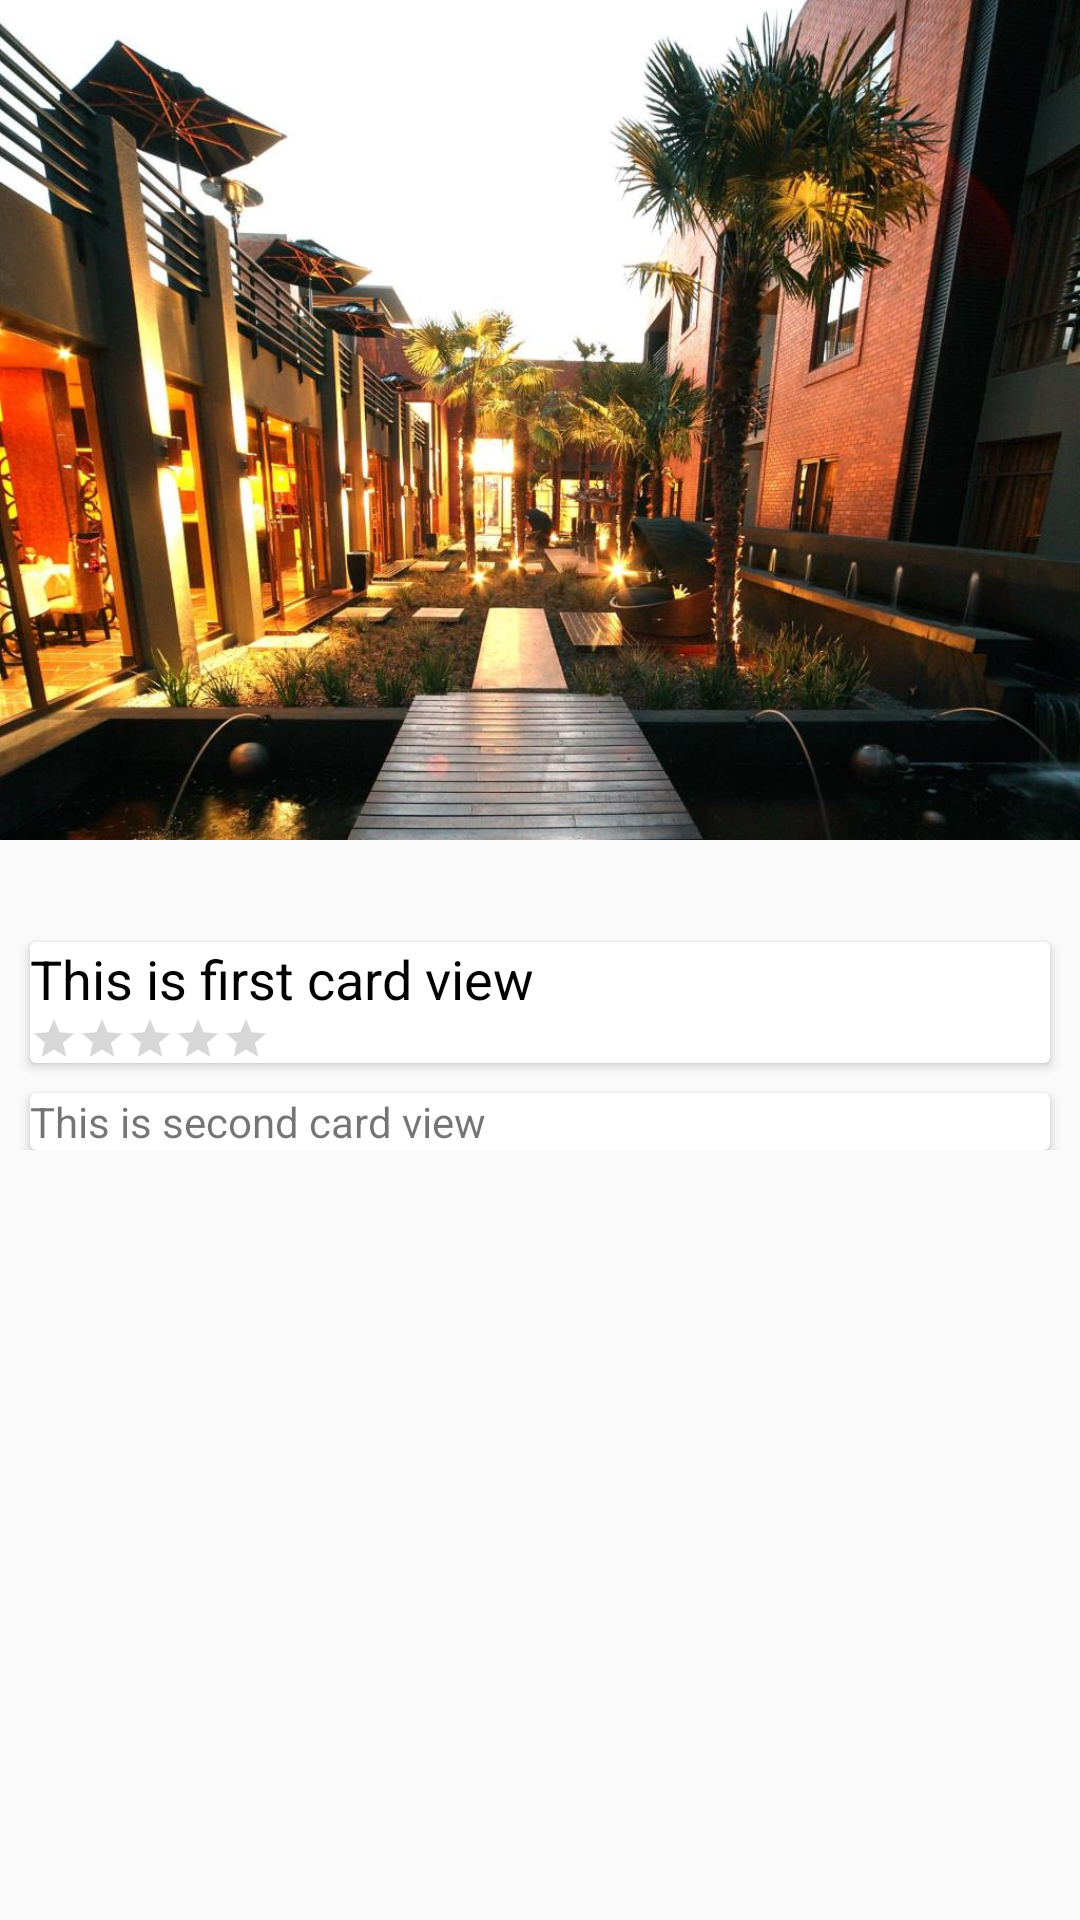

Write the Android layout XML for this screen, with the resource values it uses.
<!-- AndroidManifest.xml: application theme AppTheme -->
<!-- res/layout/activity_airport.xml -->
<?xml version="1.0" encoding="utf-8"?>
<android.support.design.widget.CoordinatorLayout xmlns:android="http://schemas.android.com/apk/res/android"
xmlns:app="http://schemas.android.com/apk/res-auto"
xmlns:tools="http://schemas.android.com/tools"
android:layout_width="match_parent"
android:layout_height="match_parent"
android:fitsSystemWindows="true"
tools:context="com.example.codetribe.tourguide.DisplayActivity">

<android.support.design.widget.AppBarLayout
    android:id="@+id/app_bar"
    android:layout_width="match_parent"
    android:layout_height="@dimen/app_bar_height"
    android:fitsSystemWindows="true"
    android:theme="@style/AppTheme.AppBarOverlay">

    <android.support.design.widget.CollapsingToolbarLayout
        android:id="@+id/toolbar_layout"
        android:layout_width="match_parent"
        android:layout_height="match_parent"
        android:fitsSystemWindows="true"
        app:contentScrim="?attr/colorPrimary"
        app:layout_scrollFlags="scroll|exitUntilCollapsed">
        <ImageView
            android:id="@+id/header"
            android:layout_width="match_parent"
            android:layout_height="match_parent"
            android:background="@drawable/b"
            android:fitsSystemWindows="true"
            android:scaleType="centerCrop"
            app:layout_collapseMode="none" />

        <android.support.v7.widget.Toolbar
            android:id="@+id/toolbar"
            android:layout_width="match_parent"
            android:layout_height="?attr/actionBarSize"
            app:layout_collapseMode="pin"
            app:popupTheme="@style/AppTheme.PopupOverlay" />

    </android.support.design.widget.CollapsingToolbarLayout>
</android.support.design.widget.AppBarLayout>
    <include layout="@layout/content_airport" />
</android.support.design.widget.CoordinatorLayout>
<!-- res/layout/content_airport.xml (included above) -->
<?xml version="1.0" encoding="utf-8"?>
<android.support.v4.widget.NestedScrollView xmlns:android="http://schemas.android.com/apk/res/android"
    xmlns:app="http://schemas.android.com/apk/res-auto"
    xmlns:tools="http://schemas.android.com/tools"
    android:layout_width="match_parent"
    android:layout_height="match_parent"
    app:layout_behavior="@string/appbar_scrolling_view_behavior"
    tools:context="com.example.codetribe.tourguide.DisplayActivity"
    tools:showIn="@layout/activity_airport">
    <LinearLayout
        android:layout_width="match_parent"
        android:layout_height="match_parent"
        android:orientation="vertical"
        android:paddingTop="24dp">

        <android.support.v7.widget.CardView
            android:layout_width="match_parent"
            android:layout_height="wrap_content"
            android:layout_marginLeft="10dp"
            android:layout_marginRight="10dp"
            android:layout_marginTop="10dp">

            <LinearLayout
                android:layout_width="match_parent"
                android:layout_height="wrap_content"
                android:orientation="vertical">

                <TextView
                    android:id="@+id/rate_text_view"
                    android:layout_width="match_parent"
                    android:layout_height="wrap_content"
                    android:textSize="18sp"
                    android:textColor="@android:color/black"
                    android:text="This is first card view" />

                <RatingBar
                    android:id="@+id/rating_bar"
                    style="?attr/ratingBarStyleSmall"
                    android:layout_width="wrap_content"
                    android:layout_height="wrap_content" />
            </LinearLayout>

        </android.support.v7.widget.CardView>

        <android.support.v7.widget.CardView
            android:layout_width="match_parent"
            android:layout_height="wrap_content"
            android:layout_marginLeft="10dp"
            android:layout_marginRight="10dp"
            android:layout_marginTop="10dp">

            <LinearLayout
                android:layout_width="match_parent"
                android:layout_height="wrap_content"
                android:orientation="vertical">

                <TextView
                    android:id="@+id/city_desc"
                    android:layout_width="match_parent"
                    android:layout_height="wrap_content"
                    android:text="This is second card view" />
            </LinearLayout>

        </android.support.v7.widget.CardView>

    </LinearLayout>
</android.support.v4.widget.NestedScrollView>
<!-- resources referenced by this layout -->
<resources>
  <dimen name="app_bar_height">280dp</dimen>
  <!-- drawable b: jpg bitmap (drawable-xxxhdpi, 144471 bytes) -->
  <style name="AppTheme.AppBarOverlay" parent="ThemeOverlay.AppCompat.Dark.ActionBar" />
  <style name="AppTheme.PopupOverlay" parent="ThemeOverlay.AppCompat.Light" />
  <style name="AppTheme" parent="Theme.AppCompat.Light.DarkActionBar">
          
          <item name="colorPrimary">@color/colorPrimary</item>
          <item name="colorPrimaryDark">@color/colorPrimaryDark</item>
          <item name="colorAccent">@color/colorAccent</item>
      </style>
  <color name="colorPrimary">#607D8B</color>
  <color name="colorPrimaryDark">#455A64</color>
  <color name="colorAccent">#607D8B</color>
</resources>
